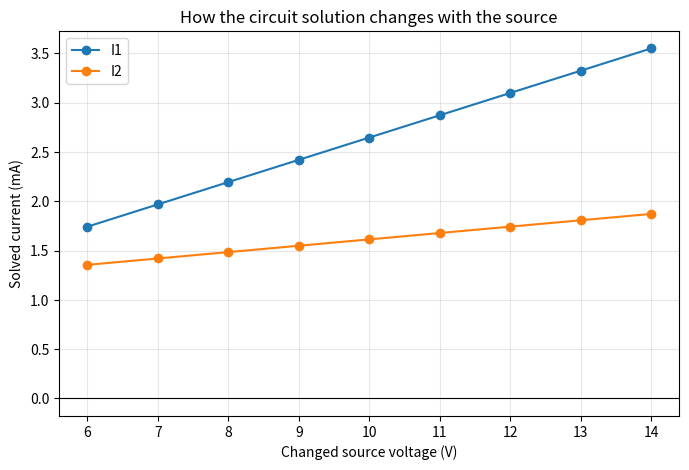

The matplotlib source for this figure:
import numpy as np
try:
    import matplotlib.pyplot as plt
except ImportError:
    plt = None
    print('Matplotlib is unavailable; use the numerical table for the investigation.')

variable_names = np.array(['I1', 'I2'])
A_demo = np.array([[5.0, -2.0], [-2.0, 7.0]])  # kOhm
b_demo = np.array([10.0, 6.0])                  # V


currents_demo_mA = np.linalg.solve(A_demo, b_demo)
residual_demo_V = A_demo @ currents_demo_mA - b_demo
for name, value in zip(variable_names, currents_demo_mA):
    print(f'{name} = {value:.6f} mA')
print('Residuals (V):', residual_demo_V)
print('Maximum absolute residual (V):', np.max(np.abs(residual_demo_V)))
assert np.allclose(residual_demo_V, 0.0, atol=1e-10)


trigger_easy_error = False  # Change to True to begin Stage 1.

if trigger_easy_error:
    rounded_currents_mA = np.round(currents_demo_mA, decimal=3)
    print(rounded_currents_mA)
else:
    print('Set the flag to True when you are ready for the easy documentation task.')


# Student repair for Stage 1. Change only the incorrect keyword.
# rounded_currents_mA = np.round(currents_demo_mA, ...=3)
# print(rounded_currents_mA)


trigger_documentation_error = False  # Change to True to begin the debugging task.

A_broken = np.array([[5.0, -2.0, 0.0], [-2.0, 7.0, 0.0]])
b_broken = np.array([10.0, 6.0])
print('A_broken shape:', A_broken.shape)
print('b_broken shape:', b_broken.shape)

if trigger_documentation_error:
    broken_solution = np.linalg.solve(A_broken, b_broken)
else:
    print('Set the flag to True when you are ready to trigger the intentional error.')


# Student repair for the seeded error. Do not paste a complete solution from a search result.
A_repaired = None
# repaired_solution_mA = np.linalg.solve(A_repaired, b_broken)
# repaired_residual_V = A_repaired @ repaired_solution_mA - b_broken
# print(repaired_solution_mA, repaired_residual_V)
# assert np.allclose(repaired_residual_V, 0.0, atol=1e-10)


A_demo_ohm = A_demo * 1000.0
currents_from_ohm_A = np.linalg.solve(A_demo_ohm, b_demo)
print('INTENTIONALLY WRONG REPORT')
for name, value in zip(variable_names, currents_from_ohm_A):
    print(f'{name} = {value:.6f} mA')  # Wrong: value is still in amperes.
print('Residuals (V):', A_demo_ohm @ currents_from_ohm_A - b_demo)


# Student repair for the seeded wrong answer.
# Convert amperes to milliamperes, print the corrected values, and add an assertion.


# STEP 1  -  Replace these values only if you selected another completed question.
student_variable_names = np.array(['I1', 'I2'])
student_A = np.array([[5.0, -2.0], [-2.0, 7.0]])  # kOhm
student_b = np.array([10.0, 6.0])                  # V
print('Variable order:', student_variable_names)
print('A =\n', student_A)
print('b =', student_b)


# STEP 2  -  Solve and verify.
student_currents_mA = np.linalg.solve(student_A, student_b)
student_residual_V = student_A @ student_currents_mA - student_b
for name, value in zip(student_variable_names, student_currents_mA):
    print(f'{name} = {value:.6f} mA')
for row_number, residual in enumerate(student_residual_V, start=1):
    print(f'Equation {row_number} residual = {residual:.3e} V')
assert np.allclose(student_residual_V, 0.0, atol=1e-10)


# STEP 3  -  Change one source systematically and graph the response.
source_row = 0
source_values_V = np.linspace(6.0, 14.0, 9)
sweep_currents_mA = []
for source_V in source_values_V:
    b_changed = student_b.copy()
    b_changed[source_row] = source_V
    sweep_currents_mA.append(np.linalg.solve(student_A, b_changed))
sweep_currents_mA = np.array(sweep_currents_mA)

print('Source (V)    I1 (mA)    I2 (mA)')
for source_V, row in zip(source_values_V, sweep_currents_mA):
    print(f'{source_V:8.2f} {row[0]:10.4f} {row[1]:10.4f}')

if plt is not None:
    plt.figure(figsize=(8, 5))
    for column, name in enumerate(student_variable_names):
        plt.plot(source_values_V, sweep_currents_mA[:, column], marker='o', label=name)
    plt.axhline(0.0, color='black', linewidth=0.8)
    plt.xlabel('Changed source voltage (V)')
    plt.ylabel('Solved current (mA)')
    plt.title('How the circuit solution changes with the source')
    plt.grid(True, alpha=0.3)
    plt.legend()
    plt.show()
